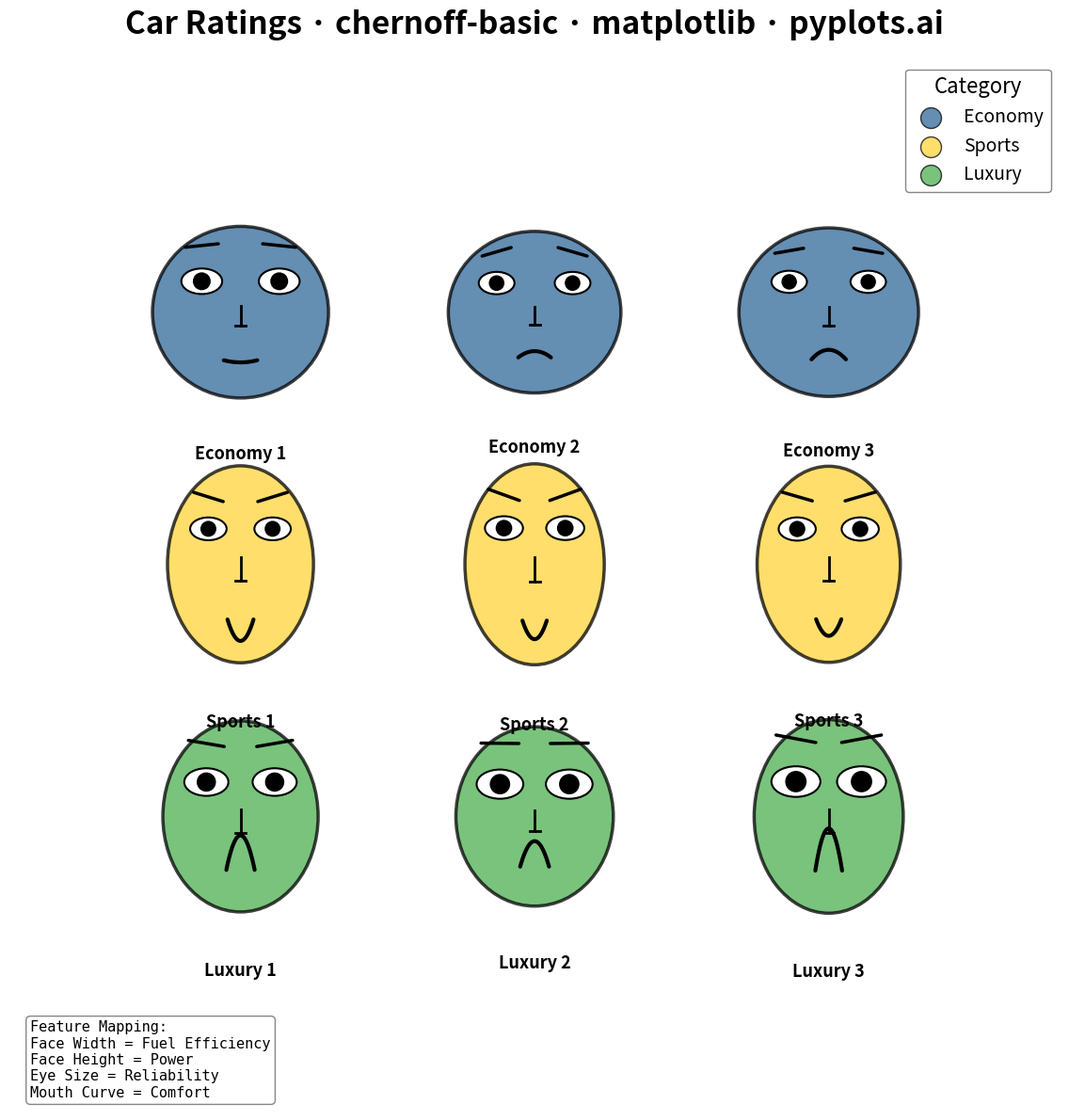

Write the Python code that produced this figure.
"""pyplots.ai
chernoff-basic: Chernoff Faces for Multivariate Data
Library: matplotlib | Python 3.13
Quality: pending | Created: 2025-12-31
"""

import matplotlib.patches as patches
import matplotlib.pyplot as plt
import numpy as np


# Data - Car performance metrics (9 vehicles with 4 attributes)
# Attributes: fuel efficiency, power, reliability, comfort (all 0-1 normalized)
np.random.seed(42)

# Create 3 categories of cars with distinct characteristics
# Economy cars: high efficiency, low power, medium reliability, medium comfort
# Sports cars: low efficiency, high power, medium reliability, low comfort
# Luxury cars: medium efficiency, medium power, high reliability, high comfort
categories = ["Economy", "Sports", "Luxury"]
n_per_category = 3

# Generate synthetic data with category-specific distributions
data = []
labels = []
category_ids = []

# Economy cars - high efficiency, low power
for i in range(n_per_category):
    data.append(
        [
            0.7 + np.random.rand() * 0.25,  # fuel_efficiency: 0.7-0.95
            0.2 + np.random.rand() * 0.2,  # power: 0.2-0.4
            0.4 + np.random.rand() * 0.3,  # reliability: 0.4-0.7
            0.3 + np.random.rand() * 0.3,  # comfort: 0.3-0.6
        ]
    )
    labels.append(f"Economy {i + 1}")
    category_ids.append(0)

# Sports cars - low efficiency, high power
for i in range(n_per_category):
    data.append(
        [
            0.15 + np.random.rand() * 0.2,  # fuel_efficiency: 0.15-0.35
            0.75 + np.random.rand() * 0.2,  # power: 0.75-0.95
            0.4 + np.random.rand() * 0.25,  # reliability: 0.4-0.65
            0.25 + np.random.rand() * 0.25,  # comfort: 0.25-0.5
        ]
    )
    labels.append(f"Sports {i + 1}")
    category_ids.append(1)

# Luxury cars - high reliability and comfort
for i in range(n_per_category):
    data.append(
        [
            0.35 + np.random.rand() * 0.25,  # fuel_efficiency: 0.35-0.6
            0.5 + np.random.rand() * 0.25,  # power: 0.5-0.75
            0.7 + np.random.rand() * 0.25,  # reliability: 0.7-0.95
            0.7 + np.random.rand() * 0.25,  # comfort: 0.7-0.95
        ]
    )
    labels.append(f"Luxury {i + 1}")
    category_ids.append(2)

X_norm = np.array(data)
colors = ["#306998", "#FFD43B", "#4CAF50"]  # Python Blue, Yellow, Green

# Create figure - 3x3 grid of faces (square format for symmetric grid)
fig, ax = plt.subplots(figsize=(12, 12))

# Calculate grid positions with better spacing
n_cols = 3
n_rows = 3
x_positions = np.linspace(0.22, 0.78, n_cols)
y_positions = np.linspace(0.76, 0.28, n_rows)  # More space between rows

# Draw each Chernoff face
for idx in range(len(X_norm)):
    row = idx // n_cols
    col = idx % n_cols
    x_center = x_positions[col]
    y_center = y_positions[row]
    features = X_norm[idx]
    color = colors[category_ids[idx]]
    label = labels[idx]

    # Feature mappings (all features in 0-1 range):
    # - features[0]: face width (fuel efficiency)
    # - features[1]: face height (power)
    # - features[2]: eye size (reliability)
    # - features[3]: mouth curvature (comfort) - happy = high comfort

    # Scale down faces to prevent overlap
    face_width = 0.12 + features[0] * 0.06  # 0.12-0.18
    face_height = 0.14 + features[1] * 0.06  # 0.14-0.20
    eye_size = 0.015 + features[2] * 0.015  # 0.015-0.03
    mouth_curve = -0.05 + features[3] * 0.10  # -0.05 to 0.05 (sad to happy)

    # Face ellipse
    face = patches.Ellipse(
        (x_center, y_center), face_width, face_height, facecolor=color, edgecolor="black", linewidth=2.5, alpha=0.75
    )
    ax.add_patch(face)

    # Eyes - position relative to face
    eye_y = y_center + face_height * 0.18
    eye_x_offset = face_width * 0.22

    # Left eye (white with pupil)
    left_eye = patches.Ellipse(
        (x_center - eye_x_offset, eye_y), eye_size * 1.6, eye_size, facecolor="white", edgecolor="black", linewidth=1.5
    )
    ax.add_patch(left_eye)
    left_pupil = patches.Circle((x_center - eye_x_offset, eye_y), eye_size * 0.35, facecolor="black")
    ax.add_patch(left_pupil)

    # Right eye
    right_eye = patches.Ellipse(
        (x_center + eye_x_offset, eye_y), eye_size * 1.6, eye_size, facecolor="white", edgecolor="black", linewidth=1.5
    )
    ax.add_patch(right_eye)
    right_pupil = patches.Circle((x_center + eye_x_offset, eye_y), eye_size * 0.35, facecolor="black")
    ax.add_patch(right_pupil)

    # Eyebrows - angle based on power (higher power = more intense)
    brow_y = eye_y + eye_size * 1.4
    brow_length = eye_size * 1.3
    brow_angle = (features[1] - 0.5) * 0.015  # Angle variation

    ax.plot(
        [x_center - eye_x_offset - brow_length / 2, x_center - eye_x_offset + brow_length / 2],
        [brow_y + brow_angle, brow_y - brow_angle],
        color="black",
        linewidth=2.5,
        solid_capstyle="round",
    )
    ax.plot(
        [x_center + eye_x_offset - brow_length / 2, x_center + eye_x_offset + brow_length / 2],
        [brow_y - brow_angle, brow_y + brow_angle],
        color="black",
        linewidth=2.5,
        solid_capstyle="round",
    )

    # Nose - simple vertical line with base
    nose_height = 0.015 + features[1] * 0.01
    nose_y_top = y_center + nose_height * 0.3
    nose_y_bottom = y_center - nose_height * 0.7
    ax.plot([x_center, x_center], [nose_y_top, nose_y_bottom], color="black", linewidth=2)
    # Nose base
    ax.plot([x_center - 0.005, x_center + 0.005], [nose_y_bottom, nose_y_bottom], color="black", linewidth=2)

    # Mouth - curved based on comfort
    mouth_y = y_center - face_height * 0.28
    mouth_width_val = 0.02 + features[0] * 0.015

    mouth_x = np.linspace(-mouth_width_val / 2, mouth_width_val / 2, 30)
    mouth_y_curve = mouth_y + mouth_curve * (1 - (2 * mouth_x / mouth_width_val) ** 2)
    ax.plot(x_center + mouth_x, mouth_y_curve, color="black", linewidth=3, solid_capstyle="round")

    # Label below face (positioned further down to avoid overlap)
    ax.text(
        x_center, y_center - face_height * 0.65 - 0.02, label, ha="center", va="top", fontsize=13, fontweight="bold"
    )

# Styling
ax.set_xlim(0, 1)
ax.set_ylim(0, 1)
ax.set_aspect("equal")
ax.axis("off")

# Title
ax.set_title("Car Ratings · chernoff-basic · matplotlib · pyplots.ai", fontsize=24, fontweight="bold", pad=20)

# Feature mapping legend (bottom left, moved down to avoid overlap)
legend_text = (
    "Feature Mapping:\nFace Width = Fuel Efficiency\nFace Height = Power\nEye Size = Reliability\nMouth Curve = Comfort"
)
ax.text(
    0.02,
    0.01,
    legend_text,
    transform=ax.transAxes,
    fontsize=11,
    verticalalignment="bottom",
    fontfamily="monospace",
    bbox={"boxstyle": "round", "facecolor": "white", "alpha": 0.95, "edgecolor": "gray"},
)

# Category legend (upper right)
for i, category in enumerate(categories):
    ax.scatter([], [], c=colors[i], s=250, label=category, alpha=0.75, edgecolors="black")
ax.legend(loc="upper right", fontsize=14, title="Category", title_fontsize=16, framealpha=0.95, edgecolor="gray")

plt.tight_layout()
plt.savefig("plot.png", dpi=300, bbox_inches="tight", facecolor="white")
